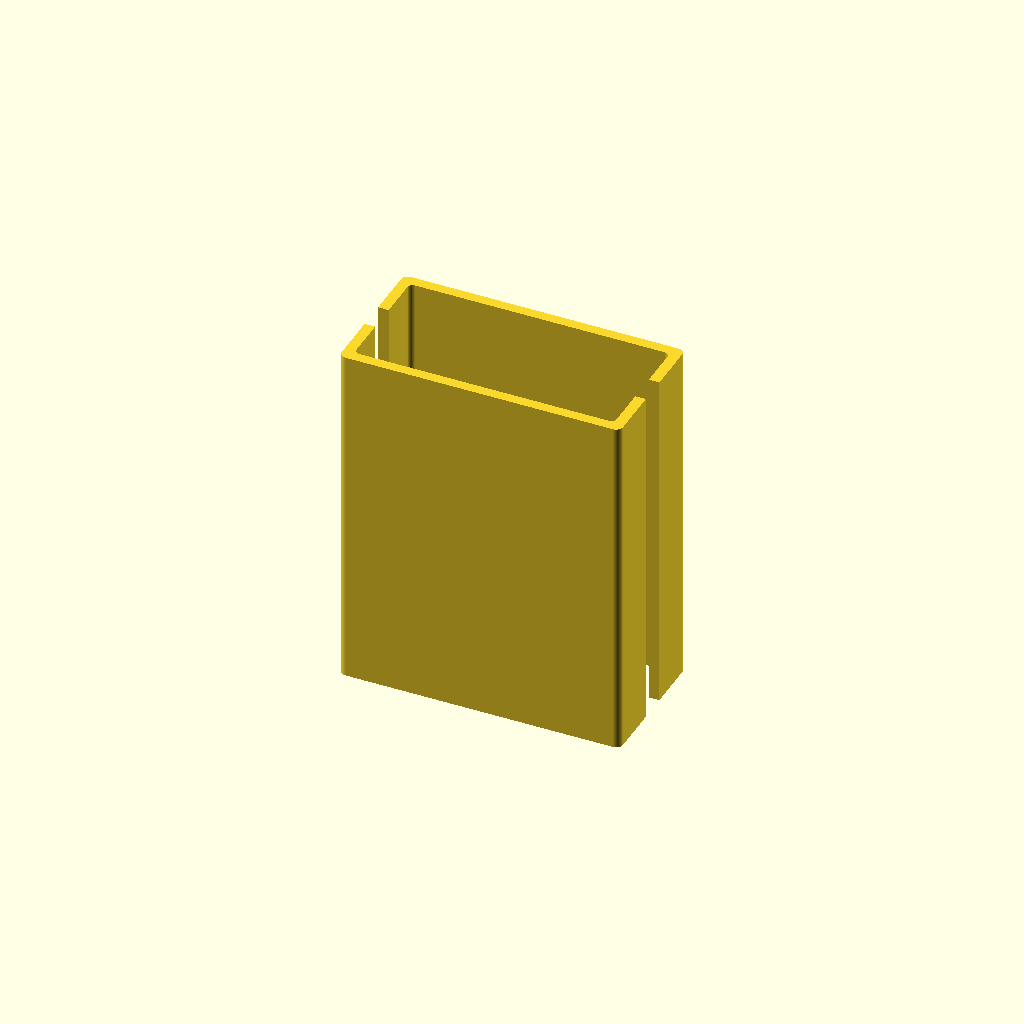
Cell 1: the model at its default parameters.
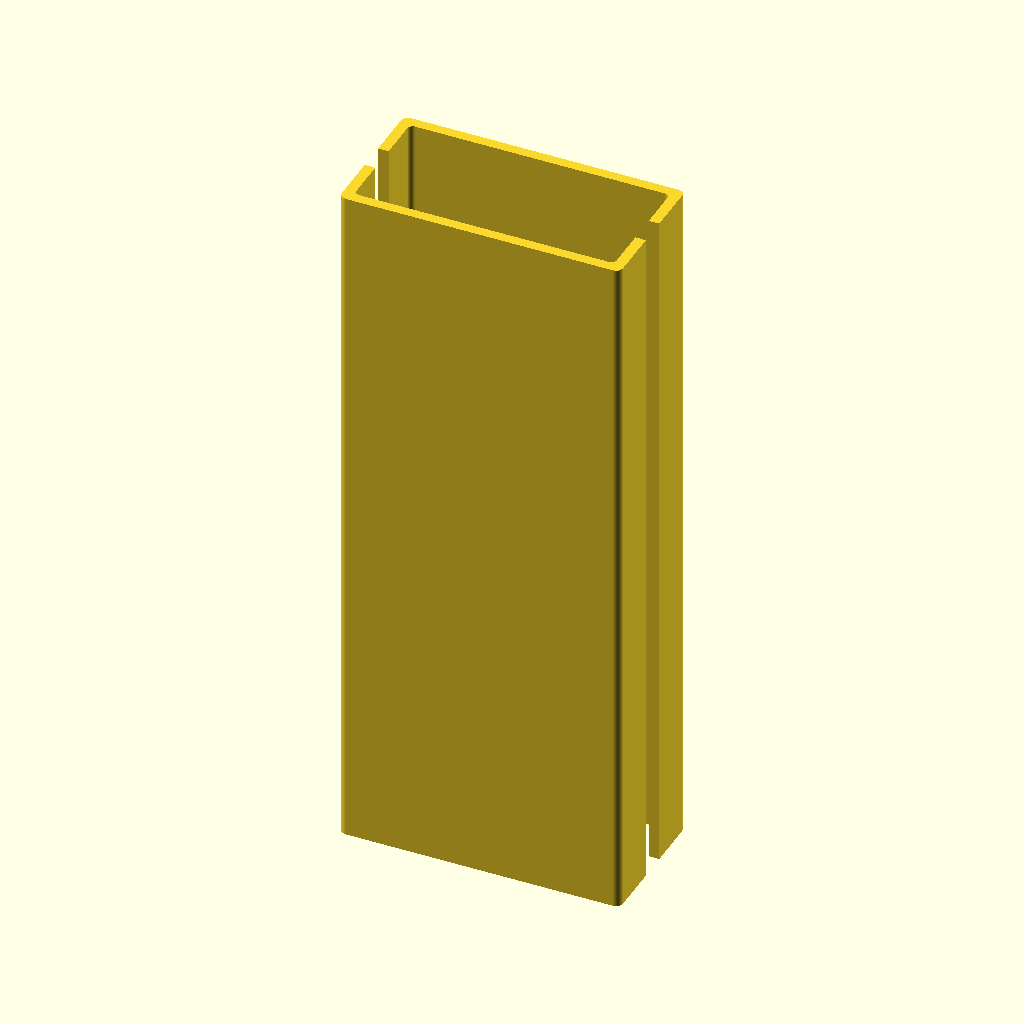
Cell 2: the same model with extrusion_length = 200.
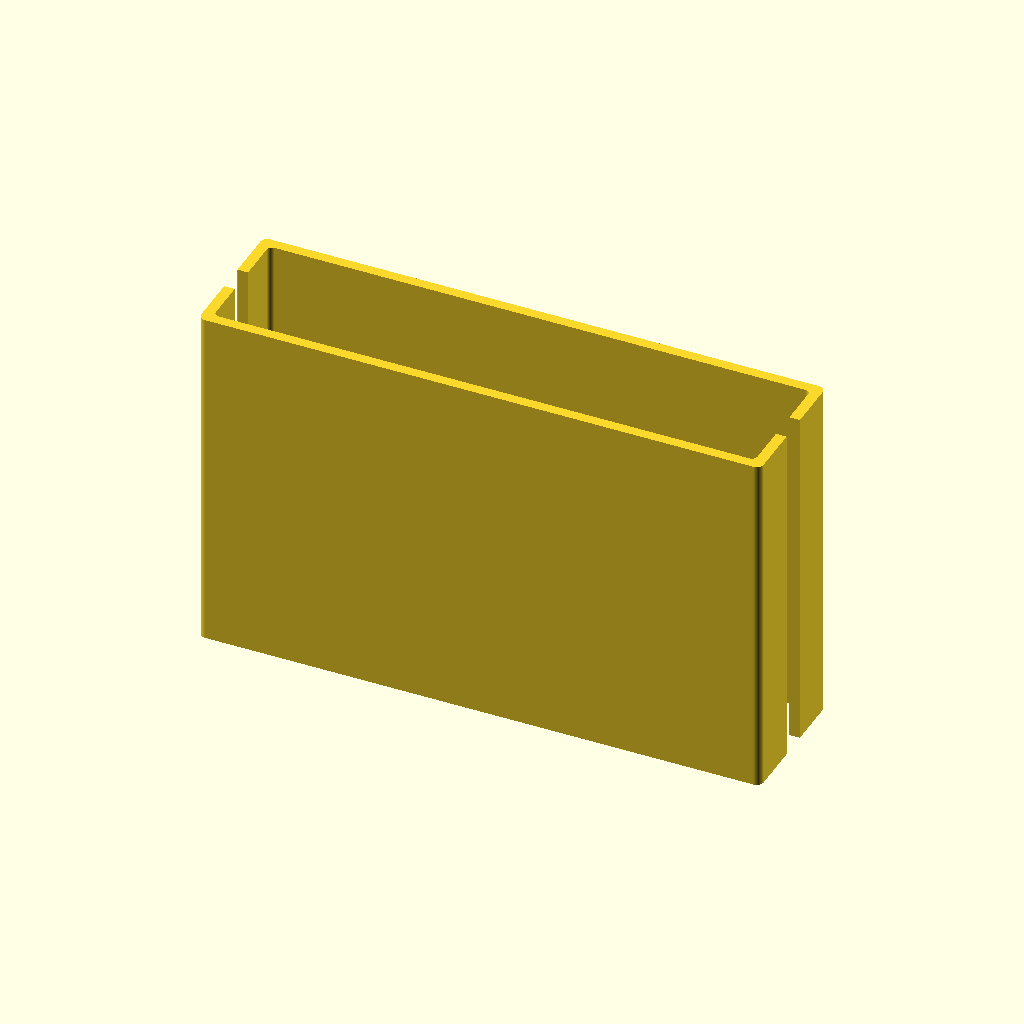
Cell 3: the same model with W = 160.
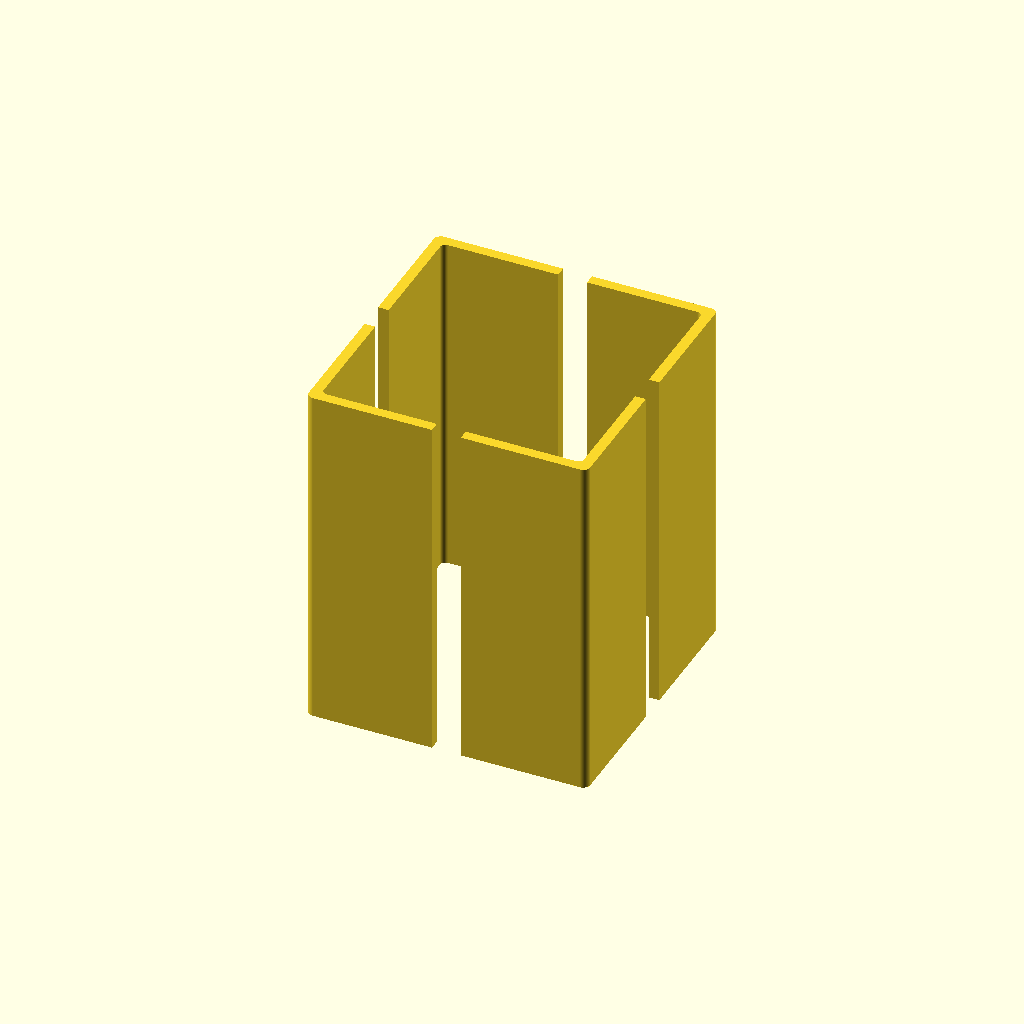
Cell 4 — H set to 80, the other parameters unchanged.
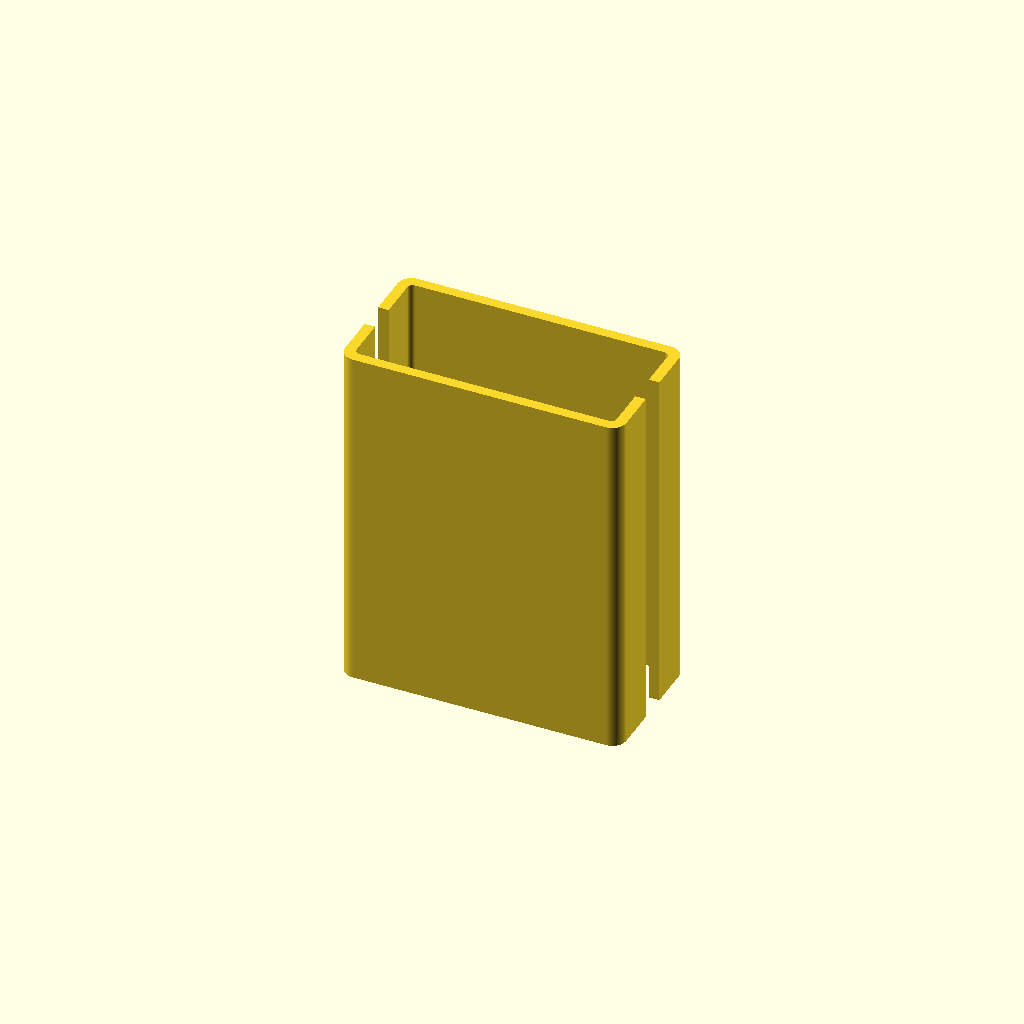
Cell 5 — corner_r set to 4, the other parameters unchanged.
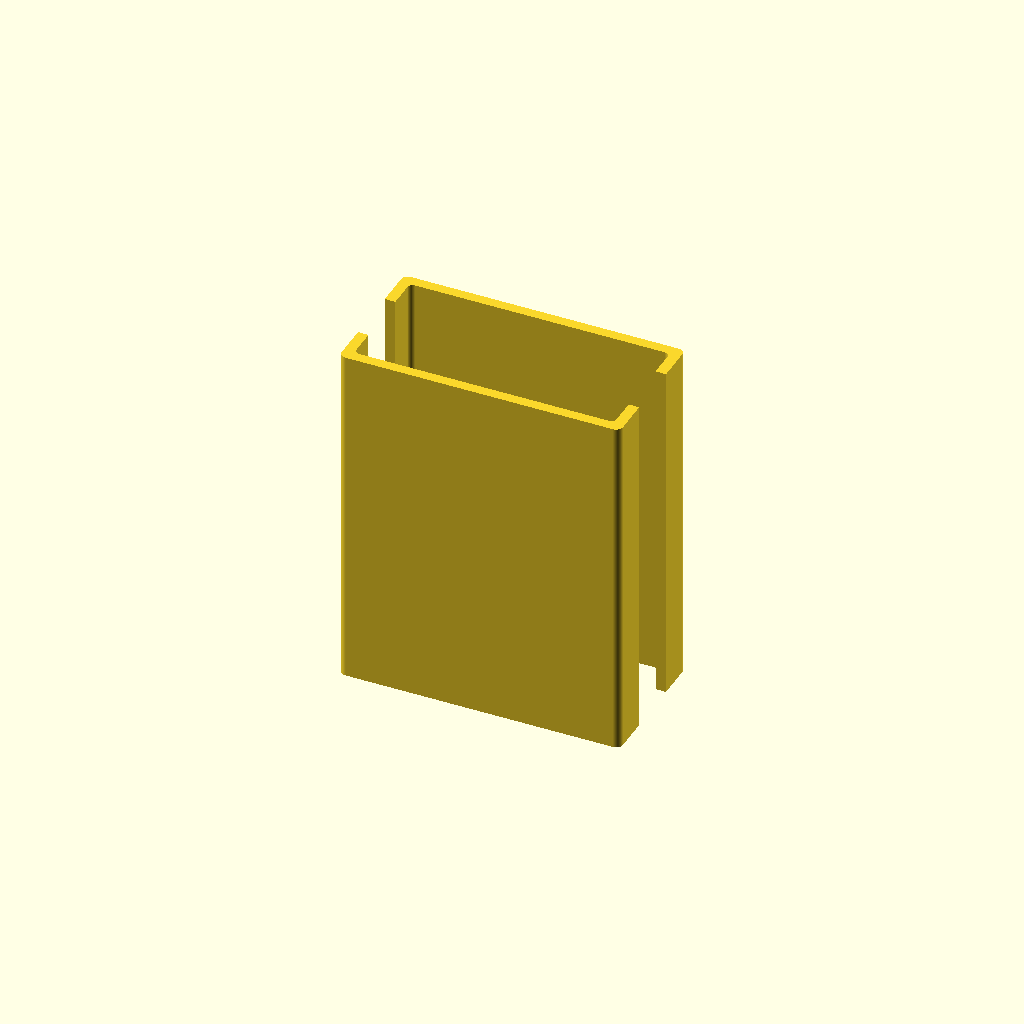
Cell 6: the same model with slot_open = 16.4.
All cells are drawn from one camera (rotation 55°, 0°, 25°, orthographic, colour scheme Cornfield), so only the parameter changes between them.
Source of the model, results/nopscadlib/ablations/no_json_ir/scad/extrusion__E4080.scad:
// 40x80 aluminum T-slot extrusion (approximate 8-series), 100mm long
// One connected solid: outer body minus connected internal voids + 4 face T-slots.

$fn = 96;

// ---------- Parameters (mm) ----------
extrusion_length = 100;

W = 80;   // X overall
H = 40;   // Y overall

corner_r = 2.0;

// Typical 8-series-ish slot sizes (approximate)
slot_open = 8.2;     // opening at surface
slot_neck = 6.2;     // neck width
slot_cavity = 13.0;  // inner cavity width
slot_depth = 12.0;   // depth from surface

// Structure
wall = 3.0;          // outer wall thickness
web = 3.0;           // internal web thickness (keeps it ONE connected solid)
center_bore_d = 10.0;

inner_corner_r = 1.5;
eps = 0.05;

// ---------- Helpers ----------
module rounded_rect(w, h, r) {
    r2 = min(r, min(w, h)/2);
    hull() {
        for (sx = [-1, 1], sy = [-1, 1])
            translate([sx*(w/2 - r2), sy*(h/2 - r2)])
                circle(r = r2);
    }
}

// 2D T-slot cutter on +X or -X face (centered in Y)
module tslot_cut_x(side = 1) {
    // Build a connected "T" void that starts at the surface and goes inward.
    // All translate values are derived from dimensions.
    x_surface = side * (W/2);
    x_in = x_surface - side * slot_depth; // inner end of slot depth

    union() {
        // Opening at surface (short depth)
        // Make it a rectangle that touches the surface and extends inward.
        open_depth = slot_open; // approximate
        translate([ (x_surface + (x_surface - side*open_depth))/2, 0 ])
            square([open_depth, slot_open], center=true);

        // Neck (full depth)
        translate([ (x_surface + x_in)/2, 0 ])
            square([slot_depth, slot_neck], center=true);

        // Inner cavity (placed near inner end, still connected to neck)
        cav_depth = slot_depth * 0.65;
        x_cav_center = x_in + side * (cav_depth/2); // cavity spans from x_in to x_in+side*cav_depth
        translate([x_cav_center, 0])
            square([cav_depth, slot_cavity], center=true);
    }
}

// 2D T-slot cutter on +Y or -Y face (centered in X)
module tslot_cut_y(side = 1) {
    rotate(90) tslot_cut_x(side);
}

module extrusion_cross_section() {
    difference() {
        // Outer boundary (single piece)
        rounded_rect(W, H, corner_r);

        // ---- Internal voids (kept connected, do NOT split the solid) ----

        // Central bore
        circle(d = center_bore_d);

        // Main inner pocket (leaves outer wall)
        // This alone would create a hollow rectangle; we add webs to keep realistic extrusion look.
        rounded_rect(W - 2*wall, H - 2*wall, inner_corner_r);

        // Add back material as webs by subtracting "voids" that avoid the web regions:
        // Instead of adding material, we carve the inner pocket into 4 corner pockets,
        // leaving a cross-shaped web (vertical + horizontal) of thickness 'web'.
        //
        // We do this by subtracting 4 corner pockets (voids) from the already-subtracted inner pocket area:
        // In OpenSCAD difference(), to "leave" webs, we must NOT subtract where webs are.
        // So we subtract only the corner pockets (which are inside the inner pocket),
        // and we DO NOT subtract the cross web region.

        // Corner pockets (4) inside the inner boundary, leaving a cross web.
        // Each pocket is a rounded rectangle quadrant-like pocket.
        pocket_w = (W - 2*wall - web) / 2;
        pocket_h = (H - 2*wall - web) / 2;

        for (sx = [-1, 1], sy = [-1, 1]) {
            translate([sx*(web/2 + pocket_w/2), sy*(web/2 + pocket_h/2)])
                rounded_rect(pocket_w, pocket_h, inner_corner_r);
        }

        // ---- Face T-slots (4 sides) ----
        tslot_cut_x(+1);
        tslot_cut_x(-1);
        tslot_cut_y(+1);
        tslot_cut_y(-1);
    }
}

module extrusion() {
    linear_extrude(height = extrusion_length, center = true, convexity = 10)
        extrusion_cross_section();
}

// Render
extrusion();
Parameter table extracted from the source (name, type, default, range or options):
extrusion_length: number, default 100
W: number, default 80
H: number, default 40
corner_r: number, default 2
slot_open: number, default 8.2
slot_neck: number, default 6.2
slot_cavity: number, default 13
slot_depth: number, default 12
wall: number, default 3
web: number, default 3
center_bore_d: number, default 10
inner_corner_r: number, default 1.5
eps: number, default 0.05
